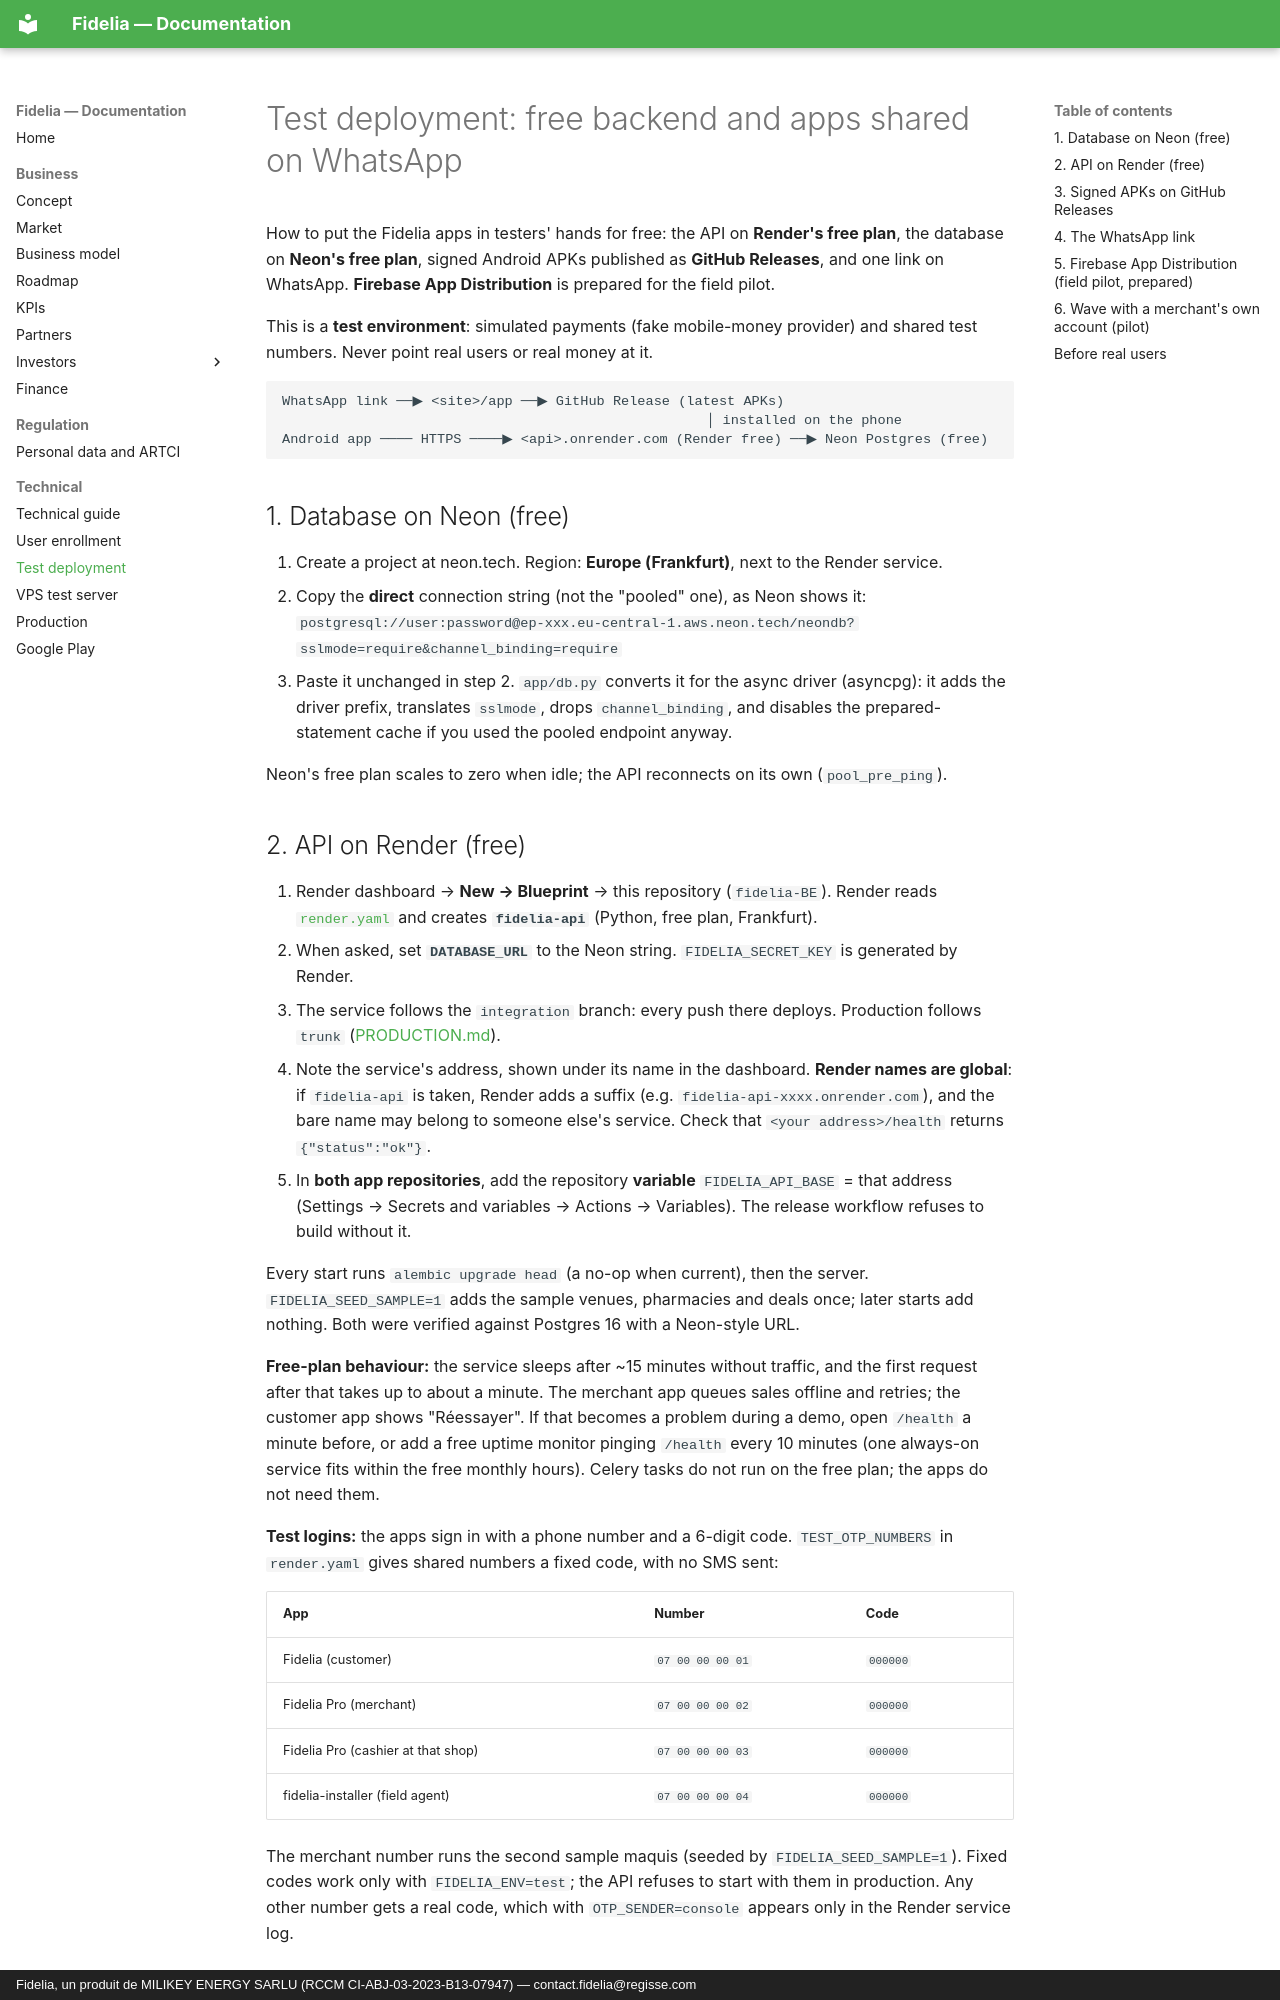

repository: giss1408/fidelia-docs · page: technical/DEPLOY-TEST/index.html · generator: mkdocs · copyright: Fidelia, un produit de MILIKEY ENERGY SARLU (RCCM CI-ABJ-03-2023-B13-07947) — contact.fidelia@regisse.com

# Test deployment: free backend and apps shared on WhatsApp

How to put the Fidelia apps in testers' hands for free: the API on **Render's free plan**, the database on **Neon's free plan**, signed Android APKs published as **GitHub Releases**, and one link on WhatsApp. **Firebase App Distribution** is prepared for the field pilot.

This is a **test environment**: simulated payments (fake mobile-money provider) and shared test numbers. Never point real users or real money at it.

```text
WhatsApp link ──▶ <site>/app ──▶ GitHub Release (latest APKs)
                                                    │ installed on the phone
Android app ──── HTTPS ────▶ <api>.onrender.com (Render free) ──▶ Neon Postgres (free)
```

## 1. Database on Neon (free)

1. Create a project at neon.tech. Region: **Europe (Frankfurt)**, next to the Render service.
2. Copy the **direct** connection string (not the "pooled" one), as Neon shows it:
   `postgresql://user:password@ep-xxx.eu-central-1.aws.neon.tech/neondb?sslmode=require&channel_binding=require`
3. Paste it unchanged in step 2. `app/db.py` converts it for the async driver (asyncpg): it adds the driver prefix, translates `sslmode`, drops `channel_binding`, and disables the prepared-statement cache if you used the pooled endpoint anyway.

Neon's free plan scales to zero when idle; the API reconnects on its own (`pool_pre_ping`).

## 2. API on Render (free)

1. Render dashboard → **New → Blueprint** → this repository (`fidelia-BE`). Render reads [`render.yaml`](https://github.com/giss1408/djassa-BE/blob/integration/render.yaml) and creates **`fidelia-api`** (Python, free plan, Frankfurt).
2. When asked, set **`DATABASE_URL`** to the Neon string. `FIDELIA_SECRET_KEY` is generated by Render.
3. The service follows the `integration` branch: every push there deploys. Production follows `trunk` ([PRODUCTION.md](PRODUCTION.md)).
4. Note the service's address, shown under its name in the dashboard. **Render names are global**: if `fidelia-api` is taken, Render adds a suffix (e.g. `fidelia-api-xxxx.onrender.com`), and the bare name may belong to someone else's service. Check that `<your address>/health` returns `{"status":"ok"}`.
5. In **both app repositories**, add the repository **variable** `FIDELIA_API_BASE` = that address (Settings → Secrets and variables → Actions → Variables). The release workflow refuses to build without it.

Every start runs `alembic upgrade head` (a no-op when current), then the server. `FIDELIA_SEED_SAMPLE=1` adds the sample venues, pharmacies and deals once; later starts add nothing. Both were verified against Postgres 16 with a Neon-style URL.

**Free-plan behaviour:** the service sleeps after ~15 minutes without traffic, and the first request after that takes up to about a minute. The merchant app queues sales offline and retries; the customer app shows "Réessayer". If that becomes a problem during a demo, open `/health` a minute before, or add a free uptime monitor pinging `/health` every 10 minutes (one always-on service fits within the free monthly hours). Celery tasks do not run on the free plan; the apps do not need them.

**Test logins:** the apps sign in with a phone number and a 6-digit code. `TEST_OTP_NUMBERS` in `render.yaml` gives shared numbers a fixed code, with no SMS sent:

| App | Number | Code |
|---|---|---|
| Fidelia (customer) | `07 00 00 00 01` | `000000` |
| Fidelia Pro (merchant) | `07 00 00 00 02` | `000000` |
| Fidelia Pro (cashier at that shop) | `07 00 00 00 03` | `000000` |
| fidelia-installer (field agent) | `07 00 00 00 04` | `000000` |

The merchant number runs the second sample maquis (seeded by `FIDELIA_SEED_SAMPLE=1`). Fixed codes work only with `FIDELIA_ENV=test`; the API refuses to start with them in production. Any other number gets a real code, which with `OTP_SENDER=console` appears only in the Render service log.
